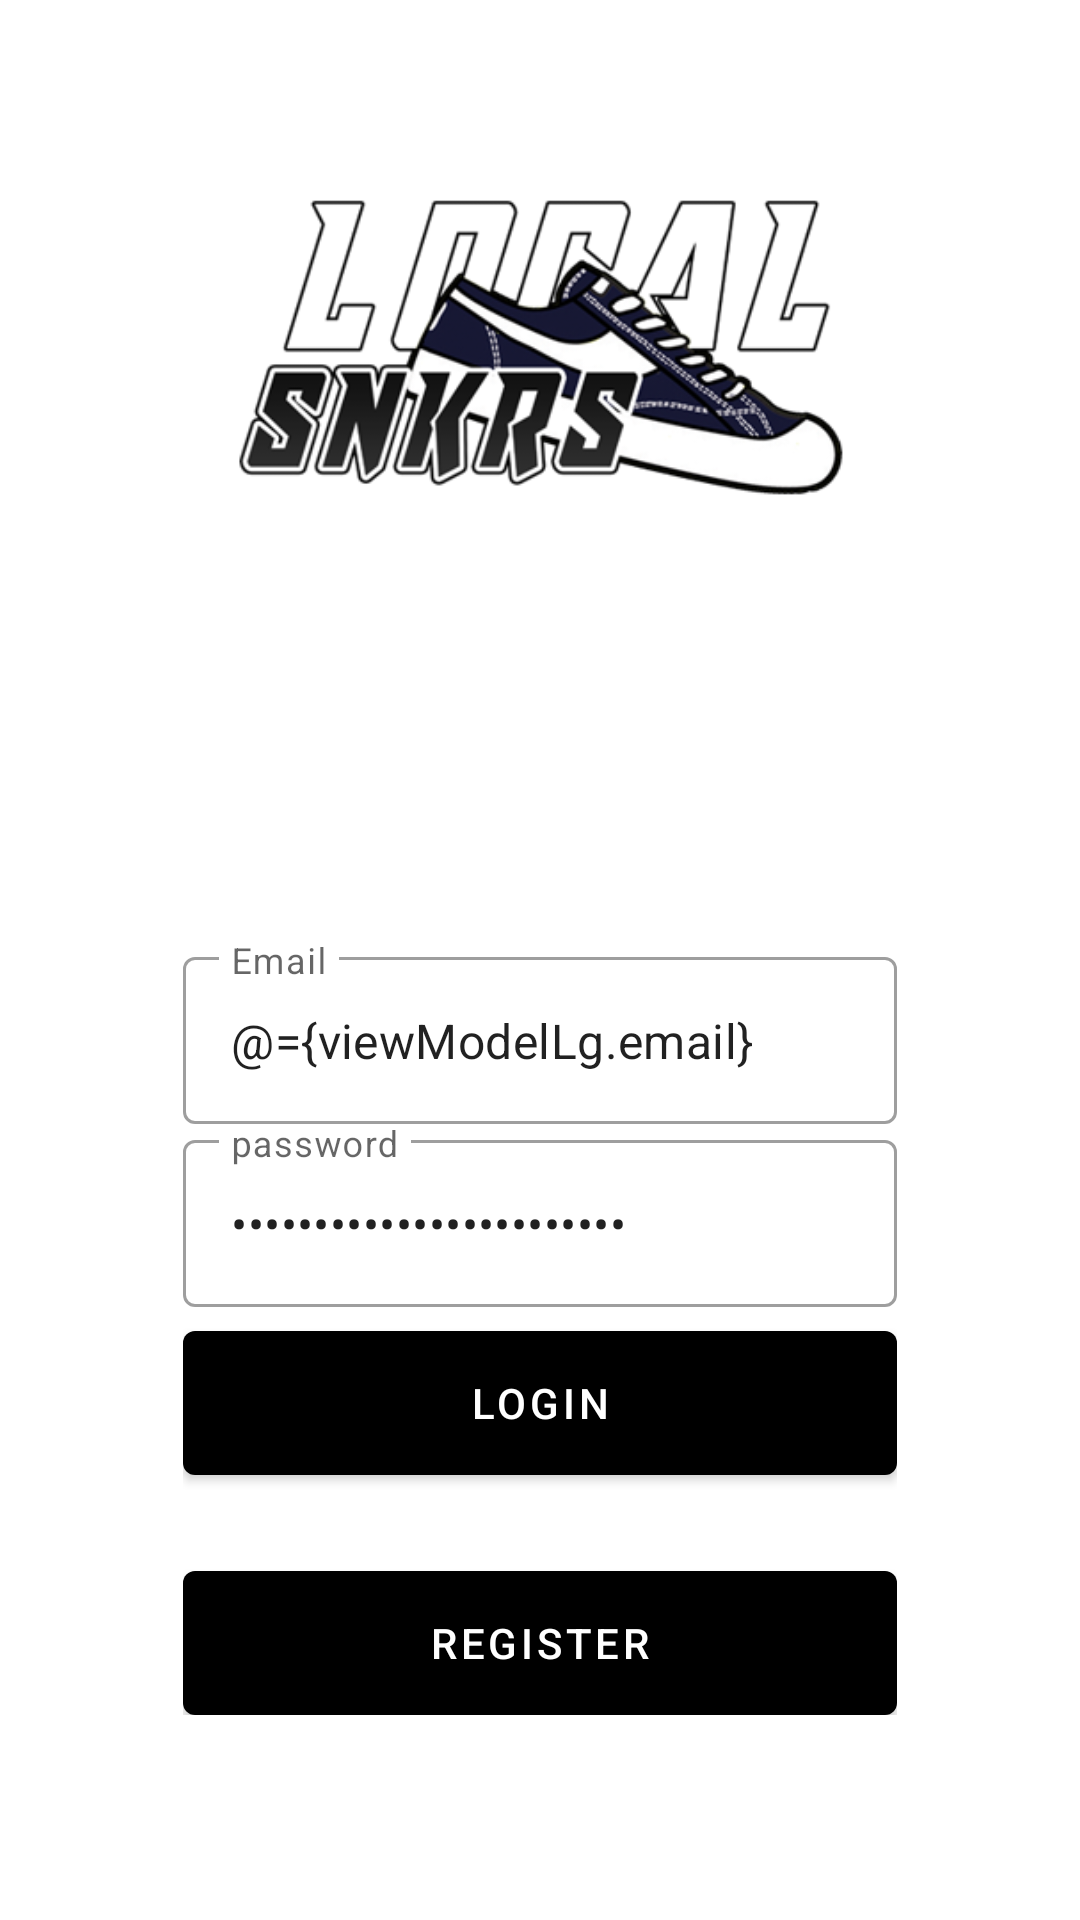

Layout XML and referenced resources for this Android screen:
<!-- AndroidManifest.xml: application theme Theme.Appsneakers -->
<!-- res/layout/fragment_login.xml -->
<?xml version="1.0" encoding="utf-8"?>
<layout xmlns:android="http://schemas.android.com/apk/res/android"
    xmlns:app="http://schemas.android.com/apk/res-auto"
    xmlns:tools="http://schemas.android.com/tools">

    <data>

        <variable
            name="viewModelLg"
            type="com.appsneakers.app.ui.auth.AuthViewModel" />
    </data>

    <androidx.coordinatorlayout.widget.CoordinatorLayout
        android:layout_width="match_parent"
        android:layout_height="match_parent"
        tools:context=".ui.auth.LoginFragment">

        <androidx.constraintlayout.widget.ConstraintLayout
            android:layout_width="match_parent"
            android:layout_height="match_parent">

            <ImageView
                android:layout_width="match_parent"
                android:layout_height="match_parent"
                android:scaleType="centerCrop"
                android:src="@drawable/bg_auth" />

            <LinearLayout
                android:layout_width="0dp"
                android:layout_height="wrap_content"
                android:gravity="center"
                android:orientation="vertical"
                android:padding="16dp"
                app:layout_constraintBottom_toBottomOf="parent"
                app:layout_constraintEnd_toEndOf="parent"
                app:layout_constraintStart_toStartOf="parent"
                app:layout_constraintTop_toTopOf="parent"
                app:layout_constraintVertical_bias="0.85"
                app:layout_constraintWidth_percent="0.75">

                <com.google.android.material.textfield.TextInputLayout
                    style="@style/Widget.MaterialComponents.TextInputLayout.OutlinedBox"
                    android:layout_width="match_parent"
                    android:layout_height="wrap_content"
                    android:hint="@string/email">

                    <com.google.android.material.textfield.TextInputEditText
                        android:id="@+id/editEmail"
                        android:layout_width="match_parent"
                        android:layout_height="wrap_content"
                        android:layout_marginTop="8dp"
                        android:inputType="textEmailAddress"
                        android:text="@={viewModelLg.email}" />

                </com.google.android.material.textfield.TextInputLayout>

                <com.google.android.material.textfield.TextInputLayout
                    style="@style/Widget.MaterialComponents.TextInputLayout.OutlinedBox"
                    android:layout_width="match_parent"
                    android:layout_height="wrap_content"
                    android:hint="@string/password">

                    <com.google.android.material.textfield.TextInputEditText
                        android:id="@+id/editPassword"
                        android:layout_width="match_parent"
                        android:layout_height="wrap_content"
                        android:inputType="textPassword"
                        android:text="@={viewModelLg.password}" />
                </com.google.android.material.textfield.TextInputLayout>

                <com.google.android.material.button.MaterialButton
                    android:id="@+id/btnLogin"
                    android:layout_width="match_parent"
                    android:layout_height="wrap_content"
                    android:layout_marginTop="8dp"
                    android:insetTop="0dp"
                    android:insetBottom="0dp"
                    android:onClick="@{()-> viewModelLg.login()}"
                    android:text="@string/login"
                    app:backgroundTint="@color/black" />

                <com.google.android.material.button.MaterialButton
                    android:id="@+id/btnRegister"
                    android:layout_width="match_parent"
                    android:layout_height="wrap_content"
                    android:layout_marginTop="32dp"
                    android:insetTop="0dp"
                    android:insetBottom="0dp"
                    android:text="@string/register"
                    app:backgroundTint="@color/black" />

            </LinearLayout>


        </androidx.constraintlayout.widget.ConstraintLayout>

    </androidx.coordinatorlayout.widget.CoordinatorLayout>
</layout>
<!-- resources referenced by this layout -->
<resources>
  <!-- drawable bg_auth: png bitmap (drawable, 71194 bytes) -->
  <string name="email">Email</string>
  <string name="login">login</string>
  <string name="password">password</string>
  <string name="register">register</string>
  <style name="Theme.Appsneakers" parent="Theme.MaterialComponents.DayNight.DarkActionBar">
          
          <item name="colorPrimary">@color/purple_500</item>
          <item name="colorPrimaryVariant">@color/purple_700</item>
          <item name="colorOnPrimary">@color/white</item>
          
          <item name="colorSecondary">@color/teal_200</item>
          <item name="colorSecondaryVariant">@color/teal_700</item>
          <item name="colorOnSecondary">@color/black</item>
          
          <item name="android:statusBarColor" tools:targetApi="l">?attr/colorPrimaryVariant</item>
          
      </style>
  <!-- not gathered from this repository: default colours our renderer supplied (Android Studio template values) -->
  <color name="purple_500">#FF6200EE</color>
  <color name="purple_700">#FF3700B3</color>
  <color name="teal_200">#FF03DAC5</color>
  <color name="teal_700">#FF018786</color>
  <color name="black">#FF000000</color>
  <color name="white">#FFFFFFFF</color>
</resources>
